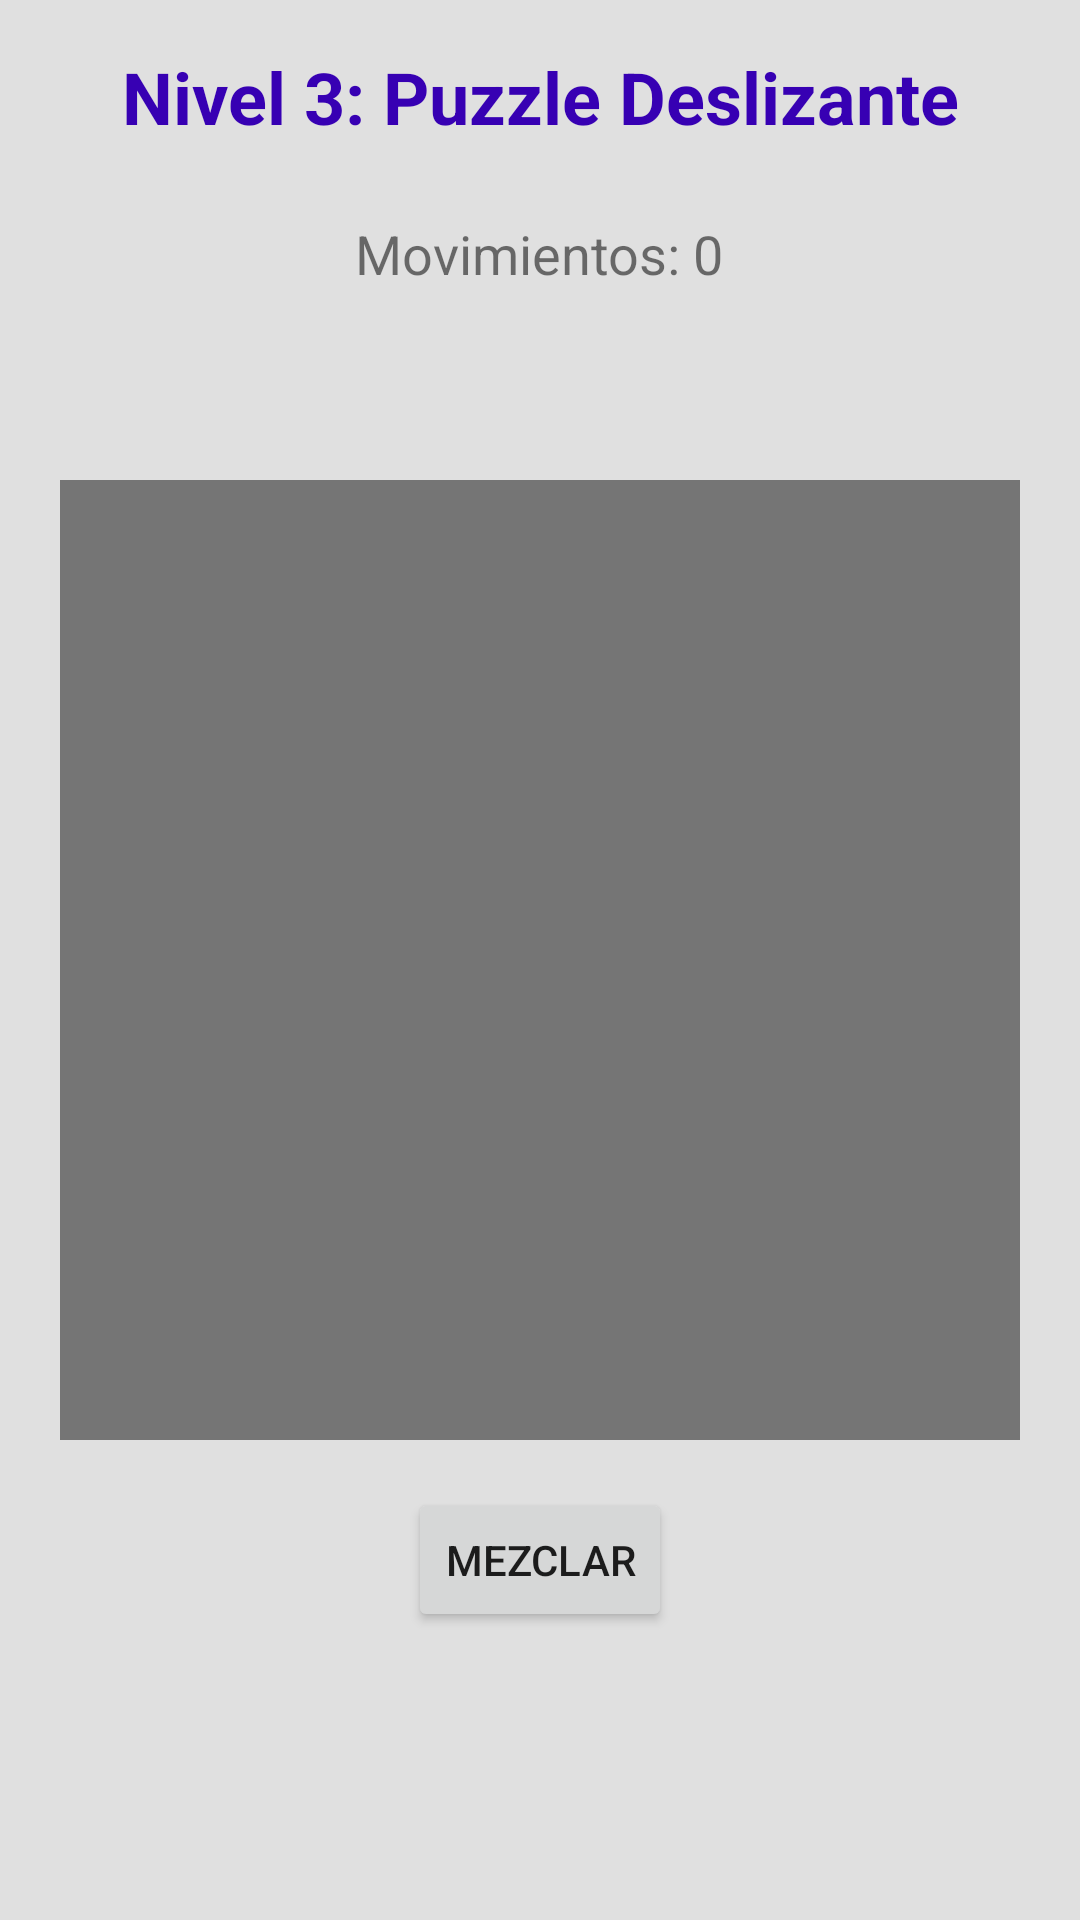

The Android layout XML behind this screen, and the referenced resources:
<!-- AndroidManifest.xml: application theme Theme.MultiGame -->
<!-- res/layout/activity_level3.xml -->
<?xml version="1.0" encoding="utf-8"?>
<RelativeLayout xmlns:android="http://schemas.android.com/apk/res/android"
    android:layout_width="match_parent"
    android:layout_height="match_parent"
    android:background="@color/gray_light">

    <TextView
        android:id="@+id/titleText"
        android:layout_width="match_parent"
        android:layout_height="wrap_content"
        android:text="Nivel 3: Puzzle Deslizante"
        android:textSize="24sp"
        android:textStyle="bold"
        android:textColor="@color/purple_700"
        android:gravity="center"
        android:padding="16dp"/>

    <TextView
        android:id="@+id/movesText"
        android:layout_width="wrap_content"
        android:layout_height="wrap_content"
        android:layout_below="@id/titleText"
        android:layout_centerHorizontal="true"
        android:text="Movimientos: 0"
        android:textSize="18sp"
        android:padding="8dp"/>

    <GridLayout
        android:id="@+id/puzzleGrid"
        android:layout_width="320dp"
        android:layout_height="320dp"
        android:layout_centerInParent="true"
        android:columnCount="3"
        android:rowCount="3"
        android:background="@color/gray_dark"/>

    <Button
        android:id="@+id/shuffleButton"
        android:layout_width="wrap_content"
        android:layout_height="wrap_content"
        android:layout_below="@id/puzzleGrid"
        android:layout_centerHorizontal="true"
        android:text="Mezclar"
        android:layout_margin="16dp"/>

</RelativeLayout>
<!-- resources referenced by this layout -->
<resources>
  <color name="gray_dark">#FF757575</color>
  <color name="gray_light">#FFE0E0E0</color>
  <color name="purple_700">#FF3700B3</color>
  <style name="Theme.MultiGame" parent="Theme.MaterialComponents.DayNight.DarkActionBar">
          <item name="colorPrimary">@color/purple_500</item>
          <item name="colorPrimaryVariant">@color/purple_700</item>
          <item name="colorOnPrimary">@color/white</item>
          <item name="colorSecondary">@color/teal_200</item>
          <item name="colorSecondaryVariant">@color/teal_700</item>
          <item name="colorOnSecondary">@color/black</item>
          <item name="android:statusBarColor">?attr/colorPrimaryVariant</item>
      </style>
  <color name="purple_500">#FF6200EE</color>
  <color name="white">#FFFFFFFF</color>
  <color name="teal_200">#FF03DAC5</color>
  <color name="teal_700">#FF018786</color>
  <color name="black">#FF000000</color>
</resources>
